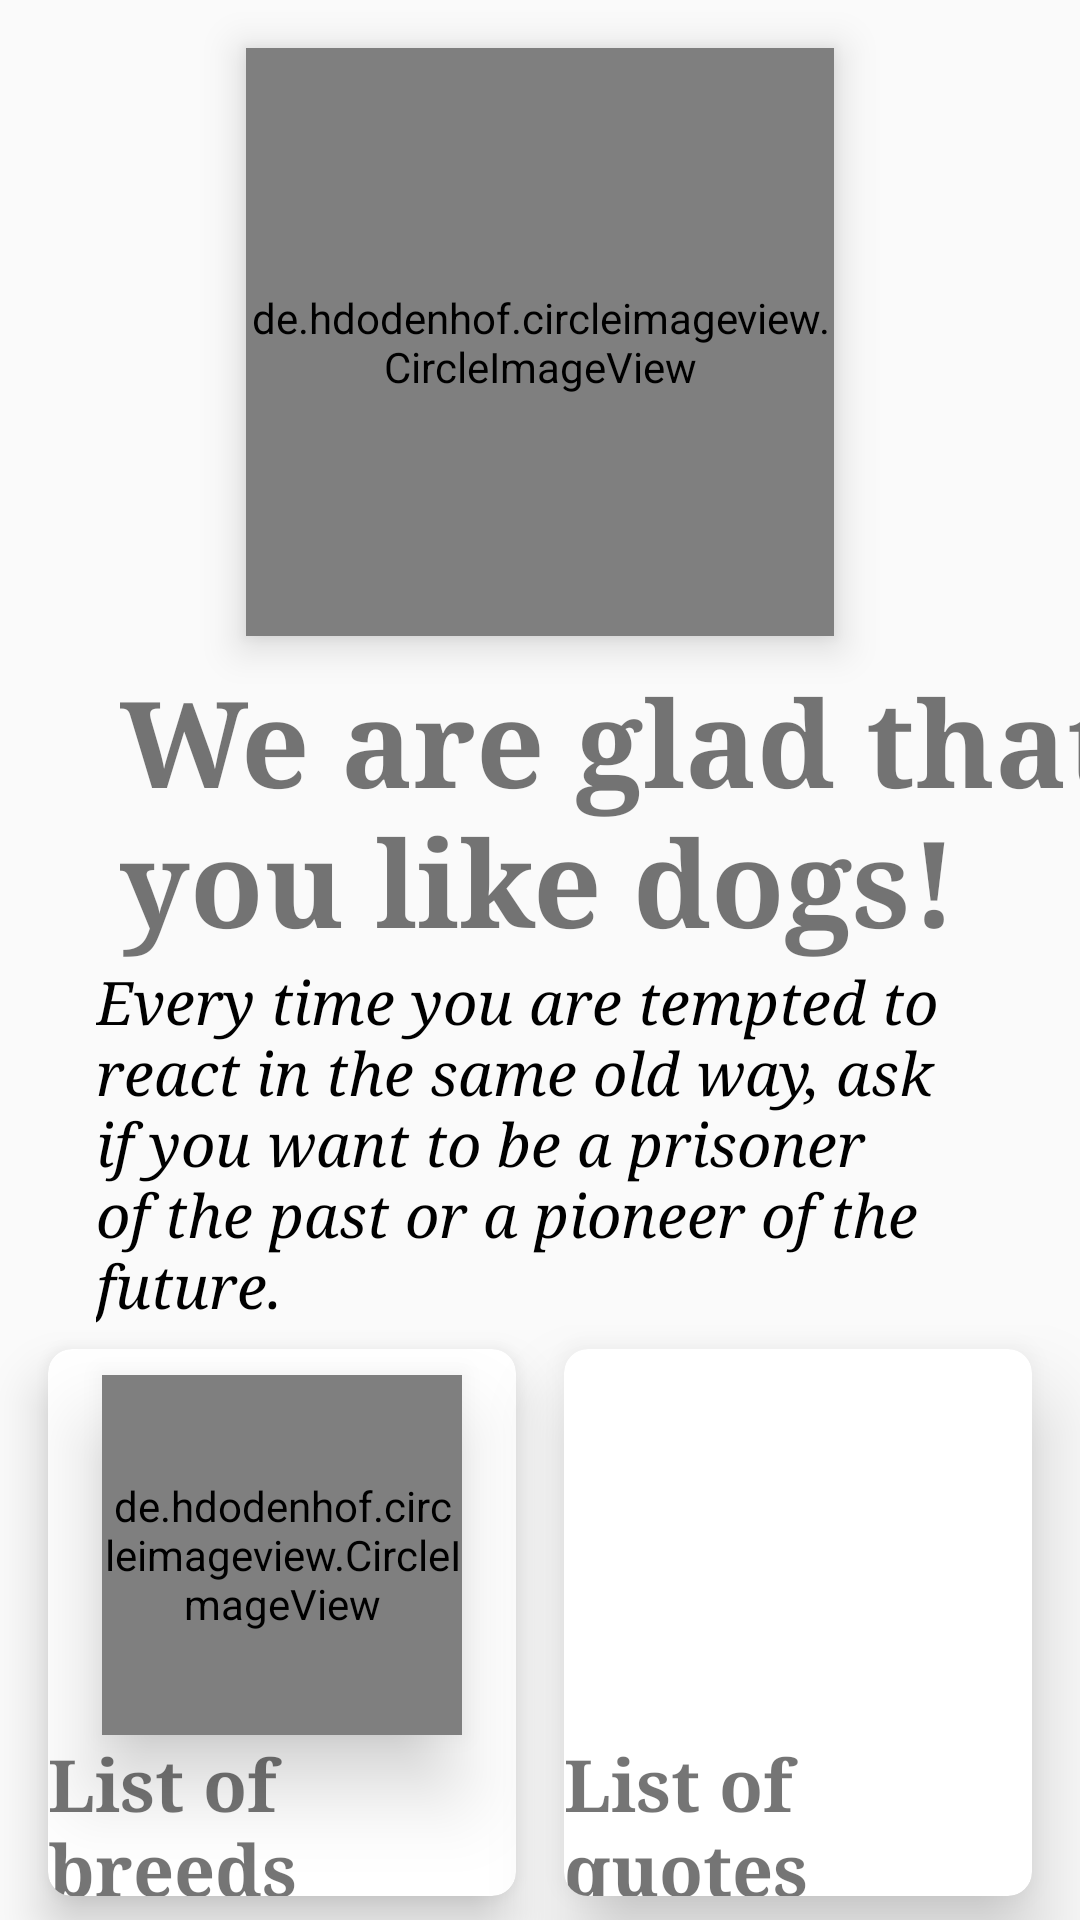

Write the Android layout XML for this screen, with the resource values it uses.
<!-- AndroidManifest.xml: application theme Theme.Design.Light.NoActionBar -->
<!-- res/layout/fragment_start.xml -->
<?xml version="1.0" encoding="utf-8"?>
<layout xmlns:android="http://schemas.android.com/apk/res/android"
    xmlns:app="http://schemas.android.com/apk/res-auto"
    xmlns:tools="http://schemas.android.com/tools">

    <data>

        <variable
            name="startFragment"
            type="com.example.dogsapp.ui.start.StartFragment" />
    </data>

    <androidx.constraintlayout.widget.ConstraintLayout
        android:id="@+id/start"
        android:layout_width="match_parent"
        android:layout_height="match_parent"
        tools:context=".ui.start.StartFragment">

        <de.hdodenhof.circleimageview.CircleImageView
            android:id="@+id/photoCircle"
            android:layout_width="196dp"
            android:layout_height="196dp"
            android:layout_marginTop="16dp"
            android:elevation="8dp"
            android:src="@drawable/index"
            app:cardCornerRadius="280dp"
            app:layout_constraintBottom_toTopOf="@+id/welcomeMessage"
            app:layout_constraintEnd_toEndOf="parent"
            app:layout_constraintStart_toStartOf="parent"
            app:layout_constraintTop_toTopOf="parent" />

        <TextView
            android:id="@+id/welcomeMessage"
            android:layout_width="wrap_content"
            android:layout_height="wrap_content"
            android:layout_marginHorizontal="40dp"
            android:layout_marginVertical="8dp"
            android:text="@string/welcome_message"
            android:textSize="40sp"
            android:textStyle="bold"
            android:typeface="serif"
            app:layout_constraintBottom_toTopOf="@id/quote"
            app:layout_constraintStart_toStartOf="parent"
            app:layout_constraintTop_toBottomOf="@+id/photoCircle" />

        <TextView
            android:id="@+id/quote"
            android:layout_width="0dp"
            android:layout_height="wrap_content"
            android:layout_marginHorizontal="32dp"
            android:text="@string/example_quote"
            android:textColor="@color/black"
            android:textSize="20sp"
            android:textStyle="italic"
            android:typeface="serif"
            app:layout_constraintEnd_toEndOf="parent"
            app:layout_constraintStart_toStartOf="parent"
            app:layout_constraintTop_toBottomOf="@+id/welcomeMessage" />

        <LinearLayout
            android:id="@+id/cardLayout"
            android:layout_width="0dp"
            android:layout_height="0dp"
            android:orientation="horizontal"
            app:layout_constraintBottom_toBottomOf="parent"
            app:layout_constraintEnd_toEndOf="parent"
            app:layout_constraintStart_toStartOf="parent"
            app:layout_constraintTop_toBottomOf="@id/quote">

            <androidx.cardview.widget.CardView
                android:id="@+id/dogCard"
                android:layout_width="match_parent"
                android:layout_height="match_parent"
                android:layout_marginVertical="8dp"
                android:layout_marginStart="16dp"
                android:layout_marginEnd="8dp"
                android:layout_weight="1"
                android:clickable="true"
                android:elevation="64dp"
                android:focusable="true"
                android:foreground="?android:attr/selectableItemBackground"
                android:onClick="@{() ->startFragment.navigateToBreeds() }"
                app:cardCornerRadius="8dp"
                app:cardElevation="10dp"
                tools:ignore="SpeakableTextPresentCheck">

                <androidx.constraintlayout.widget.ConstraintLayout
                    android:layout_width="match_parent"
                    android:layout_height="match_parent">

                    <de.hdodenhof.circleimageview.CircleImageView
                        android:id="@+id/breedsPhoto"
                        android:layout_width="120dp"
                        android:layout_height="120dp"
                        android:layout_gravity="center_horizontal"
                        android:layout_marginTop="16dp"
                        android:elevation="16dp"
                        android:src="@drawable/index"
                        app:cardCornerRadius="280dp"
                        app:layout_constraintBottom_toTopOf="@id/breedsText"
                        app:layout_constraintEnd_toEndOf="parent"
                        app:layout_constraintStart_toStartOf="parent"
                        app:layout_constraintTop_toTopOf="parent" />

                    <TextView
                        android:id="@+id/breedsText"
                        android:layout_width="wrap_content"
                        android:layout_height="wrap_content"
                        android:text="@string/breedsText"
                        android:textSize="24sp"
                        android:textStyle="bold"
                        android:typeface="serif"
                        app:layout_constraintBottom_toBottomOf="parent"
                        app:layout_constraintEnd_toEndOf="parent"
                        app:layout_constraintStart_toStartOf="parent"
                        app:layout_constraintTop_toBottomOf="@id/breedsPhoto" />

                </androidx.constraintlayout.widget.ConstraintLayout>

            </androidx.cardview.widget.CardView>

            <androidx.cardview.widget.CardView
                android:id="@+id/quoteCard"
                android:layout_width="match_parent"
                android:layout_height="match_parent"
                android:layout_marginVertical="8dp"
                android:layout_marginStart="8dp"
                android:layout_marginEnd="16dp"
                android:layout_weight="1"
                android:clickable="true"
                android:focusable="true"
                android:foreground="?android:attr/selectableItemBackground"
                android:onClick="@{() ->startFragment.navigateToBreeds() }"
                app:cardCornerRadius="8dp"
                app:cardElevation="16dp"
                tools:ignore="SpeakableTextPresentCheck">

                <androidx.constraintlayout.widget.ConstraintLayout
                    android:layout_width="match_parent"
                    android:layout_height="match_parent">

                    <ImageView
                        android:id="@+id/quotePhoto"
                        android:layout_width="120dp"
                        android:layout_height="120dp"
                        android:layout_gravity="center_horizontal"
                        android:layout_marginTop="16dp"
                        android:background="@null"
                        android:src="@drawable/bubble"
                        app:layout_constraintBottom_toTopOf="@id/quoteText"
                        app:layout_constraintEnd_toEndOf="parent"
                        app:layout_constraintStart_toStartOf="parent"
                        app:layout_constraintTop_toTopOf="parent"
                        tools:ignore="SpeakableTextPresentCheck"
                        android:contentDescription="@string/content_description_circle_photo" />

                    <TextView
                        android:id="@+id/quoteText"
                        android:layout_width="wrap_content"
                        android:layout_height="wrap_content"
                        android:text="@string/quotesList"
                        android:textSize="24sp"
                        android:textStyle="bold"
                        android:typeface="serif"
                        app:layout_constraintBottom_toBottomOf="parent"
                        app:layout_constraintEnd_toEndOf="parent"
                        app:layout_constraintStart_toStartOf="parent"
                        app:layout_constraintTop_toBottomOf="@id/quotePhoto" />

                </androidx.constraintlayout.widget.ConstraintLayout>
            </androidx.cardview.widget.CardView>
        </LinearLayout>

    </androidx.constraintlayout.widget.ConstraintLayout>
</layout>
<!-- resources referenced by this layout -->
<resources>
  <color name="black">#FF000000</color>
  <!-- drawable index: jpeg bitmap (drawable, 8471 bytes) -->
  <string name="breedsText">List of breeds</string>
  <string name="content_description_circle_photo">random dog photo</string>
  <string name="example_quote">Every time you are tempted to react in the same old way, ask if you want to be a prisoner of the past or a pioneer of the future.</string>
  <string name="quotesList">List of quotes</string>
  <string name="welcome_message">We are glad that you like dogs!</string>
</resources>
